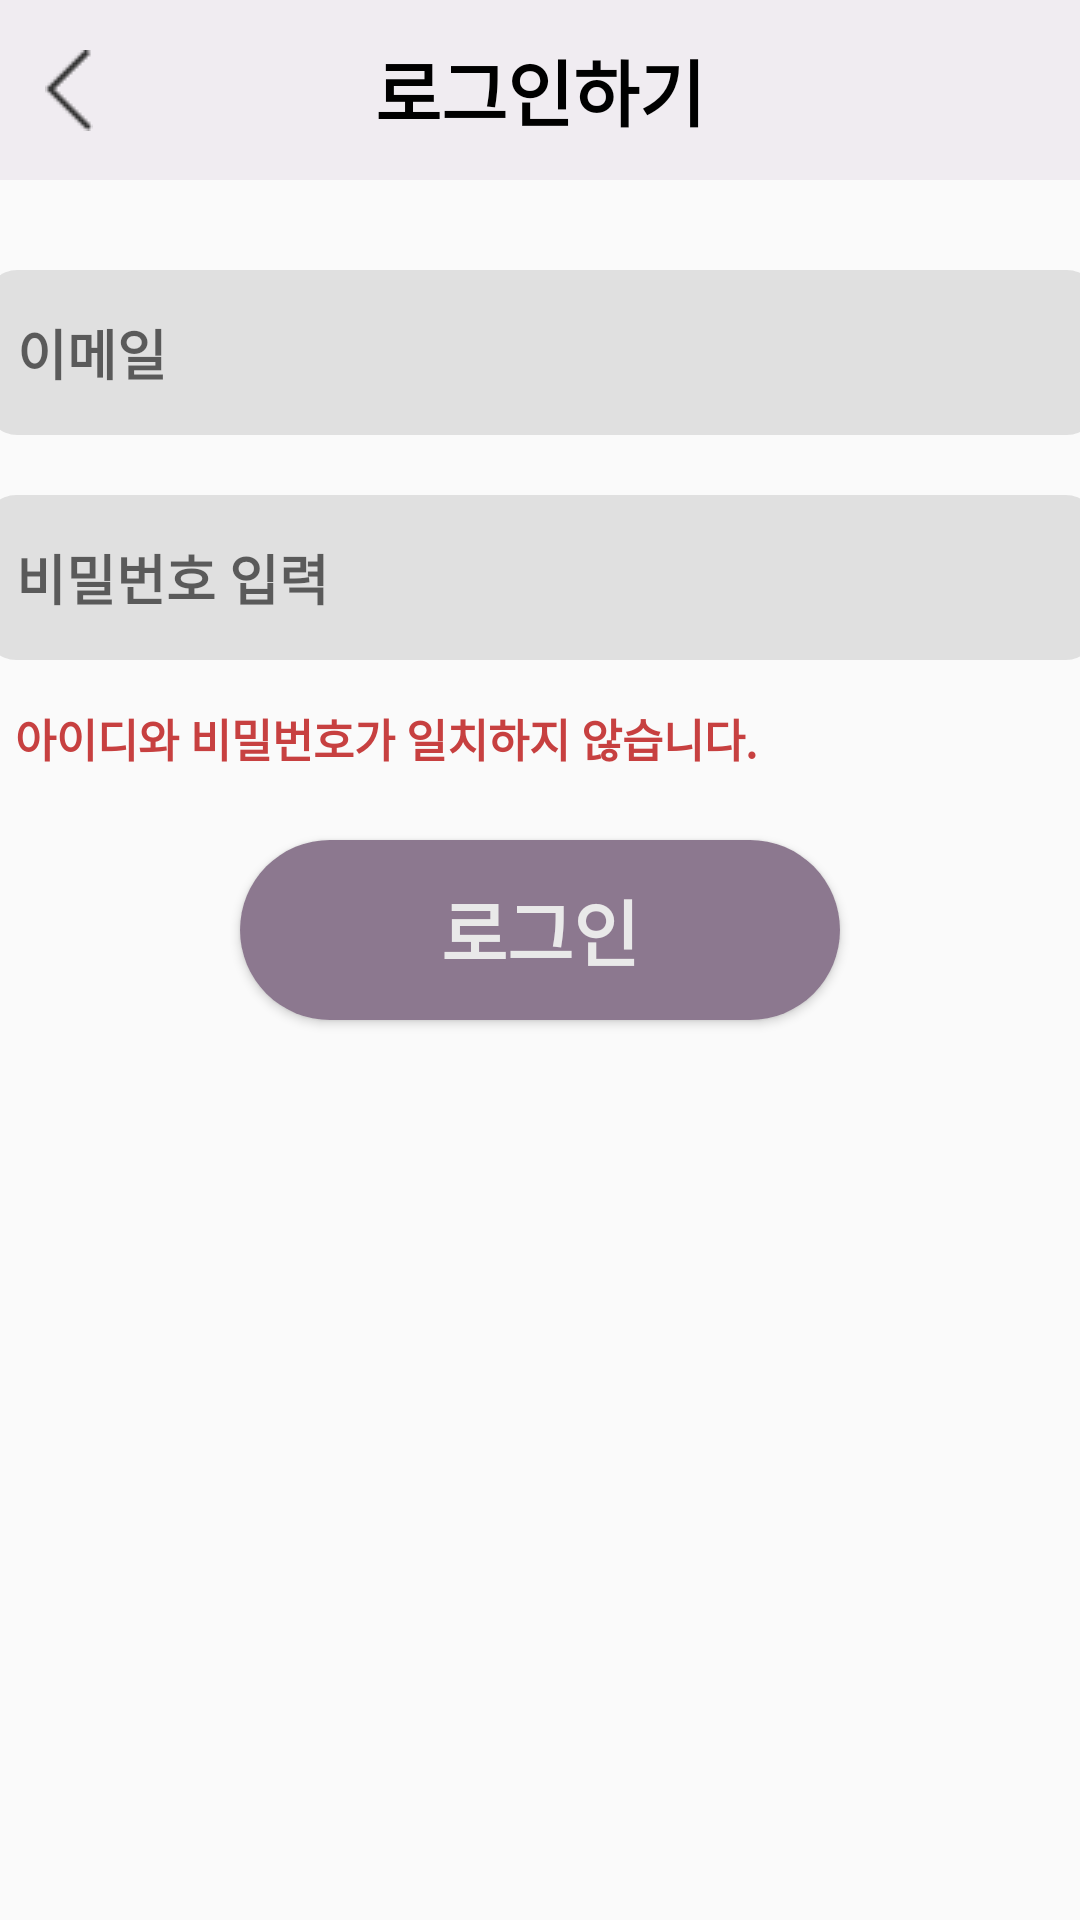

Write the Android layout XML for this screen, with the resource values it uses.
<!-- AndroidManifest.xml: application theme Theme.Design.Light.NoActionBar -->
<!-- res/layout/activity_login.xml -->
<?xml version="1.0" encoding="utf-8"?>
<androidx.constraintlayout.widget.ConstraintLayout xmlns:android="http://schemas.android.com/apk/res/android"
    xmlns:app="http://schemas.android.com/apk/res-auto"
    xmlns:tools="http://schemas.android.com/tools"
    android:id="@+id/reg_btn"
    android:layout_width="match_parent"
    android:layout_height="match_parent"
    tools:context=".Login_Activity">

    <TextView
        android:id="@+id/title_Login"
        android:layout_width="match_parent"
        android:layout_height="60dp"
        android:background="#32C8B2CB"
        android:fontFamily="sans-serif-black"
        android:gravity="center"
        android:text="로그인하기"
        android:textColor="#000000"
        android:textSize="24dp"
        android:textStyle="bold"
        app:layout_constraintEnd_toEndOf="parent"
        app:layout_constraintHorizontal_bias="0.0"
        app:layout_constraintStart_toStartOf="parent"
        app:layout_constraintTop_toTopOf="parent" />

    <EditText
        android:id="@+id/inLogAct_email"
        android:layout_width="370dp"
        android:layout_height="55dp"
        android:layout_marginTop="30dp"
        android:background="@drawable/edittext_rounded"
        android:ems="10"
        android:fontFamily="sans-serif-black"
        android:hint="이메일"
        android:inputType="textEmailAddress"
        android:paddingStart="10dp"
        android:textStyle="bold"
        app:layout_constraintEnd_toEndOf="parent"
        app:layout_constraintHorizontal_bias="0.495"
        app:layout_constraintStart_toStartOf="parent"
        app:layout_constraintTop_toBottomOf="@+id/title_Login" />

    <android.widget.Button
        android:id="@+id/inLoginAct_login_btn"
        android:layout_width="200dp"
        android:layout_height="60dp"
        android:layout_marginTop="60dp"
        android:fontFamily="sans-serif-black"
        android:background="@drawable/rounded_deep_purple_color"
        android:textColor="#E9E9E9"
        android:text="로그인"
        android:textSize="24dp"
        android:textStyle="bold"
        app:layout_constraintEnd_toEndOf="parent"
        app:layout_constraintStart_toStartOf="parent"
        app:layout_constraintTop_toBottomOf="@+id/inLogAct_Pwd" />

    <EditText
        android:id="@+id/inLogAct_Pwd"
        android:layout_width="370dp"
        android:layout_height="55dp"
        android:layout_marginTop="20dp"
        android:background="@drawable/edittext_rounded"
        android:ems="10"
        android:fontFamily="sans-serif-black"
        android:hint="비밀번호 입력"
        android:inputType="textPassword"
        android:paddingStart="10dp"
        android:textStyle="bold"
        app:layout_constraintEnd_toEndOf="parent"
        app:layout_constraintStart_toStartOf="parent"
        app:layout_constraintTop_toBottomOf="@+id/inLogAct_email" />

    <ImageButton
        android:id="@+id/inLoginActBackPress"
        android:layout_width="wrap_content"
        android:layout_height="wrap_content"
        android:layout_marginStart="15dp"
        android:background="@android:color/transparent"
        app:layout_constraintBottom_toBottomOf="@+id/title_Login"
        app:layout_constraintStart_toStartOf="parent"
        app:layout_constraintTop_toTopOf="parent"
        app:srcCompat="@drawable/back_press" />

        <TextView
            android:id="@+id/inLogAct_incorrectIdPwd"
            android:layout_width="wrap_content"
            android:layout_height="wrap_content"
            android:layout_marginStart="10dp"
            android:layout_marginTop="15dp"
            android:fontFamily="sans-serif-black"
            android:textColor="#C74040"
            android:textSize="15dp"
            android:text="아이디와 비밀번호가 일치하지 않습니다."
            app:layout_constraintStart_toStartOf="@+id/inLogAct_Pwd"
            app:layout_constraintTop_toBottomOf="@+id/inLogAct_Pwd" />

</androidx.constraintlayout.widget.ConstraintLayout>
<!-- resources referenced by this layout -->
<resources>
  <!-- drawable back_press: png bitmap (drawable, 313 bytes) -->
  <!-- drawable edittext_rounded (drawable) -->
  <shape xmlns:android="http://schemas.android.com/apk/res/android" android:shape="rectangle">
      <solid android:color="#BED9D9D9" /> 
      <corners android:radius="10dp" /> 
      <stroke android:width="0dp" android:color="#CCCCCC" /> 
  </shape>
  <!-- drawable rounded_deep_purple_color (drawable) -->
  <shape xmlns:android="http://schemas.android.com/apk/res/android" android:shape="rectangle">
      <solid android:color="#8C788F" /> 
      <corners android:radius="30dp" /> 
      <stroke android:width="0dp" android:color="#CCCCCC" /> 
  </shape>
</resources>
